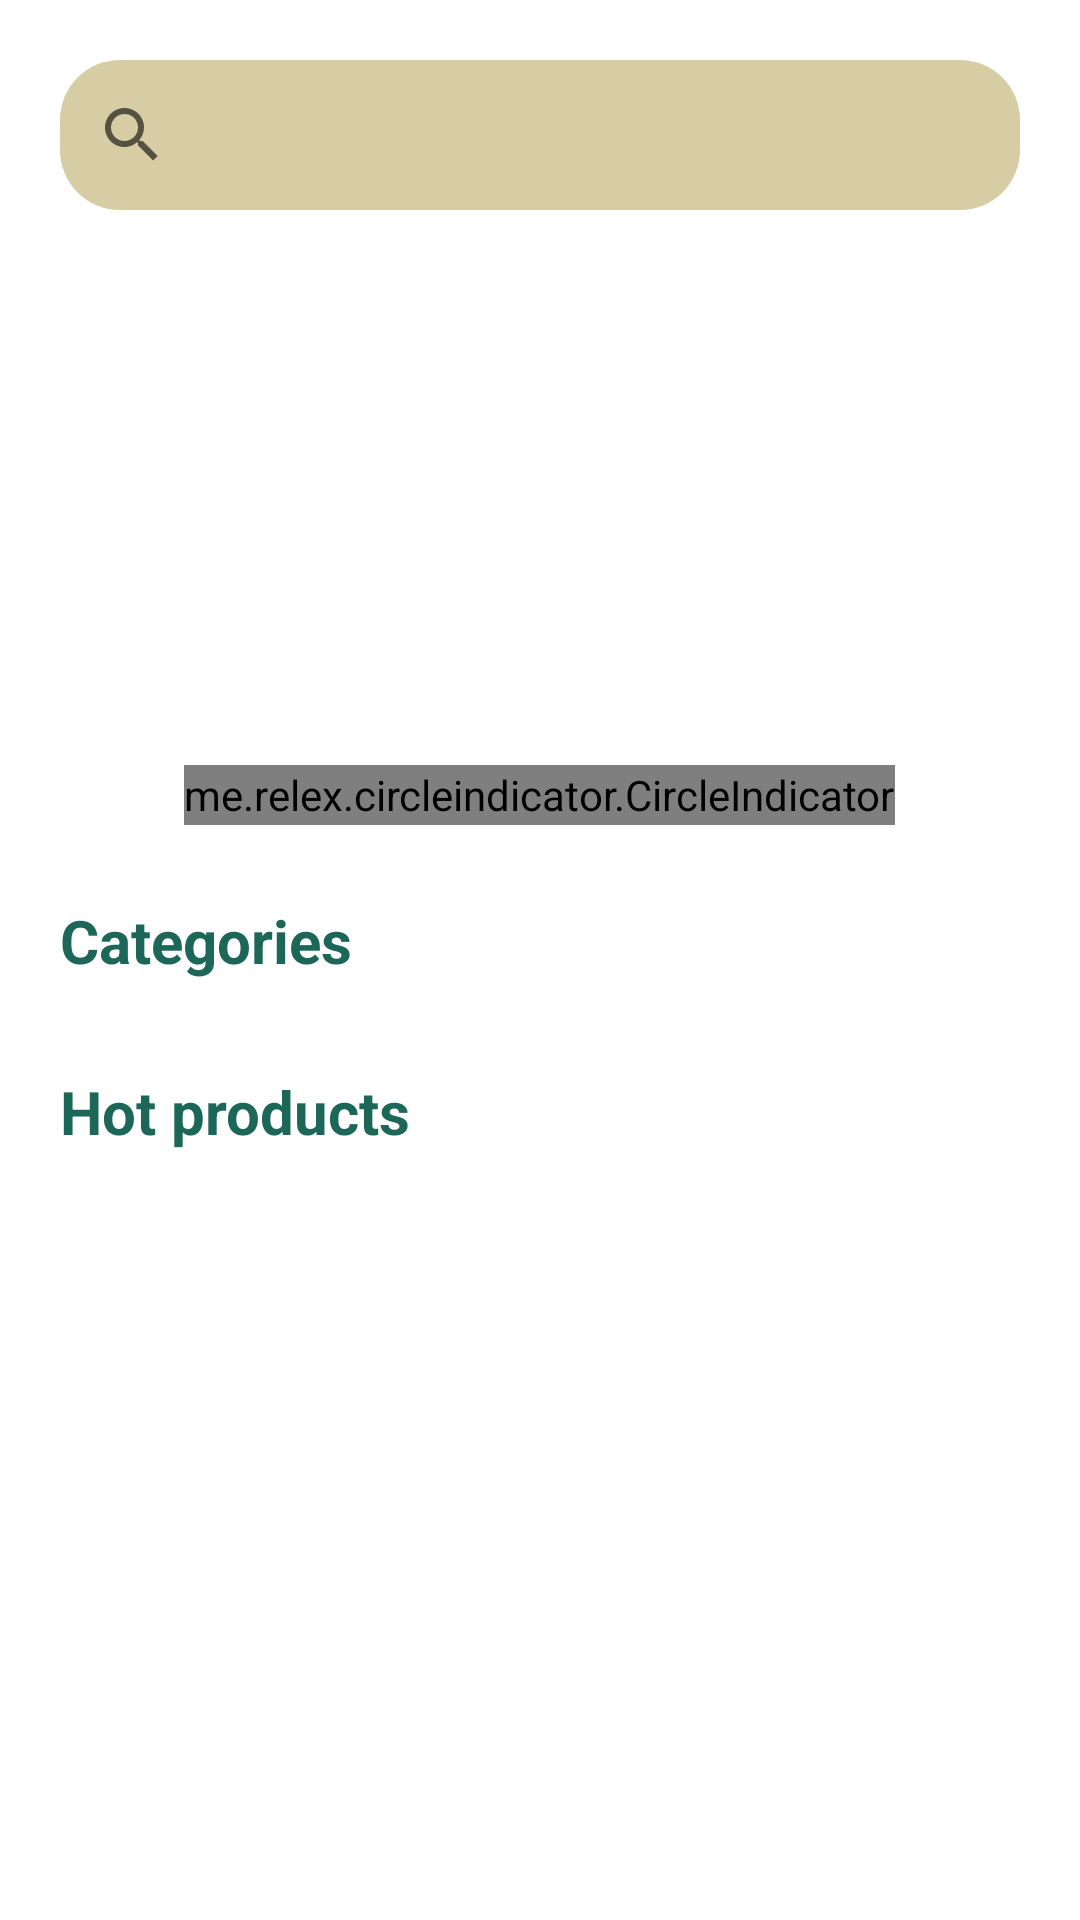

Here is an Android app screen rendered from its layout file. Give the layout XML and the strings, colors and styles it references.
<!-- AndroidManifest.xml: application theme Theme.Trinken -->
<!-- res/layout/fragment_home.xml -->
<?xml version="1.0" encoding="utf-8"?>
<FrameLayout xmlns:android="http://schemas.android.com/apk/res/android"
    xmlns:tools="http://schemas.android.com/tools"
    xmlns:app="http://schemas.android.com/apk/res-auto"
    android:layout_width="match_parent"
    android:layout_height="match_parent"
    tools:context=".Fragment.HomeFragment">
    <androidx.constraintlayout.widget.ConstraintLayout
        android:layout_width="match_parent"
        android:layout_height="match_parent"
        >

        <androidx.core.widget.NestedScrollView
            android:id="@+id/scrollView"
            android:layout_width="match_parent"
            android:layout_height="match_parent"


            app:layout_constraintEnd_toEndOf="parent"
            app:layout_constraintStart_toStartOf="parent"
            app:layout_constraintTop_toTopOf="parent">


                <LinearLayout
                    android:layout_width="match_parent"
                    android:layout_height="wrap_content"
                    android:orientation="vertical"
                    app:layout_constraintBottom_toBottomOf="parent"
                    app:layout_constraintEnd_toEndOf="parent"
                    app:layout_constraintStart_toStartOf="parent"
                    app:layout_constraintTop_toTopOf="parent">

                   

                    <androidx.appcompat.widget.SearchView
                        android:id="@+id/searchViewHome"
                            android:layout_width="match_parent"
                            android:layout_height="50dp"
                            android:layout_alignParentTop="true"
                            android:layout_marginLeft="20dp"
                            android:layout_marginTop="20dp"
                            android:layout_marginRight="20dp"
                            android:background="@drawable/search_menu"
                            android:iconifiedByDefault="false"
                            android:queryHint="Search here">

                        </androidx.appcompat.widget.SearchView>-->

                    <androidx.viewpager.widget.ViewPager
                        android:id="@+id/viewPagerHome"
                        android:layout_width="match_parent"
                        android:layout_height="200dp"
                        android:layout_marginTop="20dp"
                        android:scaleType="fitXY">

                    </androidx.viewpager.widget.ViewPager>

                    <me.relex.circleindicator.CircleIndicator
                        android:id="@+id/circle_indicator"
                        android:layout_width="wrap_content"
                        android:layout_height="20dp"
                        android:layout_gravity="center_horizontal"
                        android:layout_margin="5dp"
                        android:translationY="-40dp"
                        app:ci_drawable="@color/black"></me.relex.circleindicator.CircleIndicator>


                    <LinearLayout
                        android:layout_width="match_parent"
                        android:layout_height="match_parent"
                        android:orientation="vertical"
                        android:translationY="-40dp"
                        app:layout_constraintBottom_toBottomOf="parent"
                        app:layout_constraintEnd_toEndOf="parent"
                        app:layout_constraintStart_toStartOf="parent"
                        app:layout_constraintTop_toTopOf="parent">

                        <TextView
                            android:layout_width="wrap_content"
                            android:layout_height="wrap_content"
                            android:layout_marginLeft="20dp"
                            android:layout_marginTop="20dp"
                            android:text="Categories"
                            android:textColor="@color/dark_green"
                            android:textSize="20sp"
                            android:textStyle="bold" />

                        <androidx.core.widget.NestedScrollView
                            android:layout_width="match_parent"
                            android:layout_height="wrap_content"


                            >

                            <androidx.recyclerview.widget.RecyclerView
                                android:id="@+id/rcCategory"
                                android:layout_width="match_parent"
                                android:layout_height="wrap_content"
                                android:layout_marginLeft="10dp"
                                android:layout_marginTop="10dp">

                            </androidx.recyclerview.widget.RecyclerView>
                        </androidx.core.widget.NestedScrollView>

                    </LinearLayout>

                    <LinearLayout
                        android:layout_width="match_parent"
                        android:layout_height="wrap_content"
                        android:orientation="vertical"
                        android:translationY="-40dp"
                        app:layout_constraintBottom_toBottomOf="parent"
                        app:layout_constraintEnd_toEndOf="parent"
                        app:layout_constraintStart_toStartOf="parent"
                        app:layout_constraintTop_toTopOf="parent">

                        <TextView
                            android:layout_width="wrap_content"
                            android:layout_height="wrap_content"
                            android:layout_marginLeft="20dp"
                            android:layout_marginTop="20dp"
                            android:text="Hot products"
                            android:textColor="@color/dark_green"
                            android:textSize="20sp"
                            android:textStyle="bold" />

                        <androidx.recyclerview.widget.RecyclerView
                            android:id="@+id/rcHotProduct"
                            android:layout_width="match_parent"
                            android:layout_height="wrap_content"
                            android:paddingLeft="5dp"
                            android:paddingRight="5dp">

                        </androidx.recyclerview.widget.RecyclerView>


                    </LinearLayout>

                </LinearLayout>



        </androidx.core.widget.NestedScrollView>
    </androidx.constraintlayout.widget.ConstraintLayout>

</FrameLayout>
<!-- resources referenced by this layout -->
<resources>
  <color name="black">#FF000000</color>
  <color name="dark_green">#1C6758</color>
  <!-- drawable search_menu (drawable) -->
  <?xml version="1.0" encoding="utf-8"?>
  <selector xmlns:android="http://schemas.android.com/apk/res/android">
      <item>
          <shape android:shape="rectangle">
              <corners android:radius="20dp" />
              <solid android:color="@color/pastel_beige"></solid>
          </shape>
      </item>
  </selector>
  <string name="app_slogan">Discovery your favorite beverage</string>
  <style name="Theme.Trinken" parent="Theme.MaterialComponents.DayNight.NoActionBar">
          
          
          <item name="android:windowBackground">@color/white</item>
          <item name="colorPrimaryVariant">@color/dark_green</item>
          <item name="colorOnPrimary">@color/orange</item>
          
          <item name="colorSecondary">@color/teal_200</item>
          <item name="colorSecondaryVariant">@color/teal_700</item>
          <item name="colorOnSecondary">@color/white</item>
          
          <item name="android:statusBarColor">@color/orange</item>
          
  
          
          <item name="android:windowLightStatusBar" tools:targetApi="m">@color/white</item>
      </style>
  <color name="pastel_beige">#D6CDA4</color>
  <color name="white">#FFFFFFFF</color>
  <color name="orange">#F97B22</color>
  <color name="teal_200">#FF03DAC5</color>
  <color name="teal_700">#FF018786</color>
</resources>
